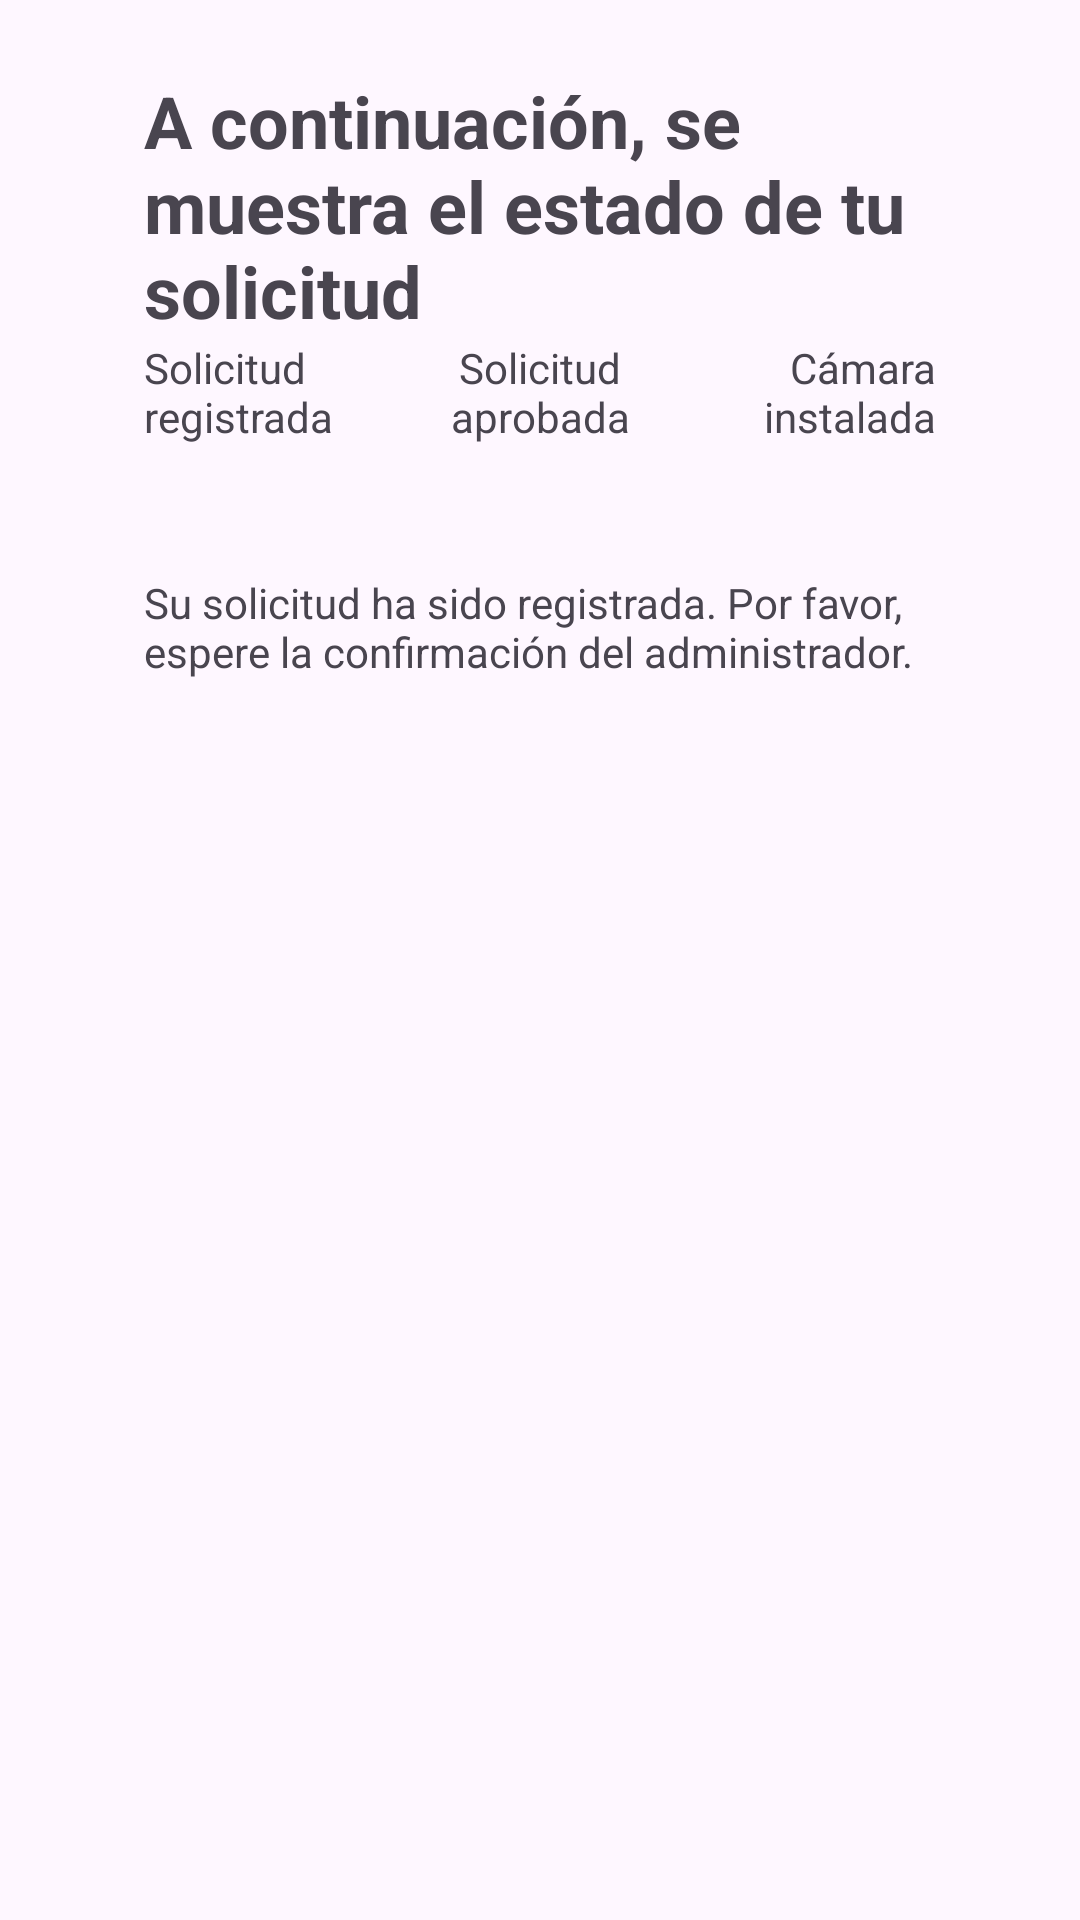

Reconstruct the res/layout file that produces this screen, plus the resources it refers to.
<!-- AndroidManifest.xml: application theme Theme.CameraSecure -->
<!-- res/layout/fragment_cliente_estadosolicitud.xml -->
<?xml version="1.0" encoding="utf-8"?>
<FrameLayout xmlns:android="http://schemas.android.com/apk/res/android"
    xmlns:app="http://schemas.android.com/apk/res-auto"
    xmlns:tools="http://schemas.android.com/tools"
    android:layout_width="match_parent"
    android:layout_height="match_parent"
    tools:context=".cliente.cliente_estadosolicitud">


    <LinearLayout
        android:layout_width="match_parent"
        android:layout_height="match_parent"
        android:backgroundTint="#000000"
        android:orientation="vertical"
        android:paddingStart="48dp"
        android:paddingTop="24dp"
        android:paddingEnd="48dp"
        android:paddingBottom="32dp">

        <TextView
            android:id="@+id/textView25"
            android:layout_width="match_parent"
            android:layout_height="wrap_content"
            android:text="A continuación, se muestra el estado de tu solicitud"
            android:textSize="24sp"
            android:textStyle="bold" />

        <ImageView
            android:id="@+id/cliente_estadosolicitud_progressbar"
            android:layout_width="match_parent"
            android:layout_height="wrap_content"
             />

        <LinearLayout
            android:layout_width="match_parent"
            android:layout_height="wrap_content"
            android:orientation="horizontal">

            <TextView
                android:id="@+id/textView26"
                android:layout_width="0dp"
                android:layout_height="match_parent"
                android:layout_weight="1"
                android:text="Solicitud registrada" />

            <TextView
                android:id="@+id/textView27"
                android:layout_width="0dp"
                android:layout_height="match_parent"
                android:layout_weight="1"
                android:gravity="center"
                android:text="Solicitud aprobada" />

            <TextView
                android:id="@+id/textView28"
                android:layout_width="0dp"
                android:layout_height="match_parent"
                android:layout_weight="1"
                android:gravity="end"
                android:text="Cámara instalada" />

        </LinearLayout>

        <TextView
            android:id="@+id/cliente_estadosolicitud_fecharegistro"
            android:layout_width="wrap_content"
            android:layout_height="wrap_content"
            android:layout_marginTop="24dp"
            android:textStyle="bold|italic" />

        <TextView
            android:id="@+id/textView30"
            android:layout_width="match_parent"
            android:layout_height="wrap_content"
            android:text="Su solicitud ha sido registrada. Por favor, espere la confirmación del administrador." />

        <TextView
            android:id="@+id/cliente_estadosolicitud_fechamotivoinstalacion"
            android:layout_width="match_parent"
            android:layout_height="0dp"
            android:layout_marginTop="16dp"
            android:text="TextView"
            android:textStyle="bold|italic" />

        <TextView
            android:id="@+id/cliente_estadosolicitud_motivoinstalacion"
            android:layout_width="match_parent"
            android:layout_height="0dp"
            android:text="Su solicitud ha sido registrada. Por favor, espere la confirmación del administrador." />

        <TextView
            android:id="@+id/cliente_estadosolicitud_fechainstalacion"
            android:layout_width="match_parent"
            android:layout_height="0dp"
            android:layout_marginTop="16dp"
            android:text="TextView"
            android:textStyle="bold|italic" />

        <TextView
            android:id="@+id/cliente_estadosolicitud_instalacion"
            android:layout_width="match_parent"
            android:layout_height="0dp"
            android:text="Su solicitud ha sido registrada. Por favor, espere la confirmación del administrador." />

        <TextView
            android:id="@+id/cliente_estadosolicitud_camarainstaladaCorrectamenteFecha"
            android:layout_width="match_parent"
            android:layout_height="wrap_content"
            android:layout_marginTop="0dp"
            android:textStyle="bold|italic" />

        <TextView
            android:id="@+id/cliente_estadosolicitud_camarainstaladaCorrectamente"
            android:layout_width="match_parent"
            android:layout_height="wrap_content"
            android:layout_marginBottom="8dp" />

        <ImageView
            android:id="@+id/cliente_estadosolicitud_fotocamarainstalada"
            android:layout_width="0dp"
            android:layout_height="0dp"
            android:src="@drawable/ic_visualizarcamaras" />

    </LinearLayout>
</FrameLayout>
<!-- resources referenced by this layout -->
<resources>
  <style name="Theme.CameraSecure" parent="Theme.Material3.DayNight">
          
          <item name="colorPrimary">@color/black</item>
          <item name="colorPrimaryVariant">#3C3C3C</item>
          <item name="colorOnPrimary">@color/white</item>
          
          <item name="colorSecondary">@color/white</item>
          <item name="colorSecondaryVariant">@color/white</item>
          <item name="colorOnSecondary">@color/black</item>
          
          <item name="android:statusBarColor" tools:targetApi="l">?attr/colorPrimaryVariant</item>
          
      </style>
  <color name="black">#FF000000</color>
  <color name="white">#FFFFFFFF</color>
</resources>
